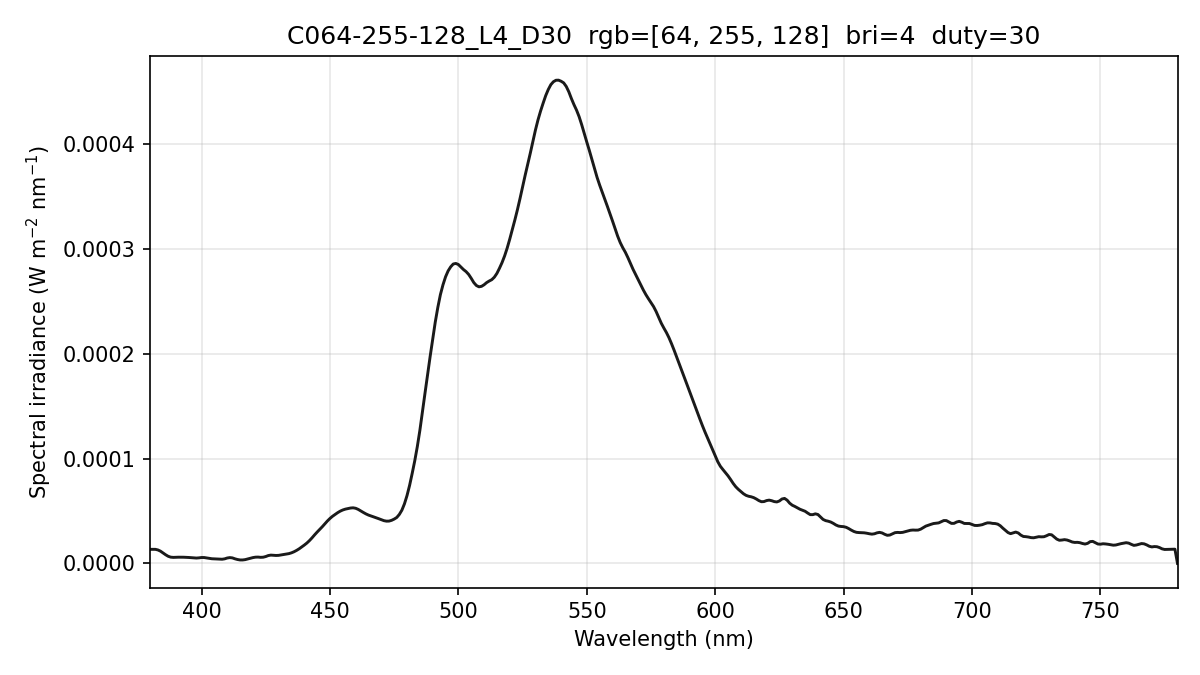

Source data for this figure (header and first rows):
wavelength_nm, spectral_irradiance_W_m2_nm, spectral_irradiance_std_W_m2_nm, spectral_irradiance_uW_cm2_nm, photon_irradiance_photons_m2_s_nm
380, 1.34467228e-05, 2.31950660e-06, 1.34467228e-03, 2.57231006e+13
381, 1.34467228e-05, 2.31950660e-06, 1.34467228e-03, 2.57907930e+13
382, 1.34467228e-05, 2.31950660e-06, 1.34467228e-03, 2.58584854e+13
383, 1.28699917e-05, 1.90849279e-06, 1.28699917e-03, 2.48142017e+13
384, 1.17166865e-05, 1.13096436e-06, 1.17166865e-03, 2.26495356e+13
385, 9.99294967e-06, 4.16687435e-07, 9.99294967e-04, 1.93676843e+13
386, 8.27551152e-06, 4.75766860e-07, 8.27551152e-04, 1.60807174e+13
387, 6.81271513e-06, 6.15560732e-07, 6.81271513e-04, 1.32725528e+13
388, 5.97184167e-06, 4.87274611e-07, 5.97184167e-04, 1.16644235e+13
389, 5.75289130e-06, 1.47096681e-07, 5.75289130e-04, 1.12657222e+13
390, 5.86990686e-06, 7.08987151e-07, 5.86990686e-04, 1.15244202e+13
391, 5.93877382e-06, 1.26702480e-06, 5.93877382e-04, 1.16895236e+13
392, 5.95243989e-06, 1.73007532e-06, 5.95243989e-04, 1.17463883e+13
393, 5.91138409e-06, 1.63943522e-06, 5.91138409e-04, 1.16951285e+13
394, 5.82629753e-06, 1.05950594e-06, 5.82629753e-04, 1.15561228e+13
395, 5.67201556e-06, 8.53540851e-07, 5.67201556e-04, 1.12786671e+13
396, 5.45874843e-06, 7.63134815e-07, 5.45874843e-04, 1.08820705e+13
397, 5.18649537e-06, 2.69179744e-07, 5.18649537e-04, 1.03654406e+13
398, 5.12523359e-06, 4.18059383e-07, 5.12523359e-04, 1.02688073e+13
399, 5.31796273e-06, 1.99117306e-07, 5.31796273e-04, 1.06817265e+13
400, 5.64492121e-06, 7.81763968e-07, 5.64492121e-04, 1.13668766e+13
401, 5.62504788e-06, 1.02980097e-06, 5.62504788e-04, 1.13551758e+13
402, 5.24211163e-06, 6.83425610e-07, 5.24211163e-04, 1.06085392e+13
403, 4.75610327e-06, 1.49634697e-07, 4.75610327e-04, 9.64893964e+12
404, 4.46281505e-06, 2.78902745e-07, 4.46281505e-04, 9.07639779e+12
405, 4.35360187e-06, 6.26427007e-07, 4.35360187e-04, 8.87619842e+12
406, 4.22725501e-06, 7.28189692e-07, 4.22725501e-04, 8.63988075e+12
407, 4.03128386e-06, 6.29152656e-07, 4.03128386e-04, 8.25963882e+12
408, 3.99215682e-06, 6.24562181e-07, 3.99215682e-04, 8.19956898e+12
409, 4.37284075e-06, 6.11204475e-07, 4.37284075e-04, 9.00347653e+12
410, 5.17333625e-06, 4.24668900e-07, 5.17333625e-04, 1.06777029e+13
411, 5.55951428e-06, 4.53127366e-07, 5.55951428e-04, 1.15027569e+13
412, 5.27397931e-06, 6.38766990e-07, 5.27397931e-04, 1.09385286e+13
413, 4.39894634e-06, 1.03036432e-06, 4.39894634e-04, 9.14580597e+12
414, 3.72515425e-06, 1.21703151e-06, 3.72515425e-04, 7.76368433e+12
415, 3.30801238e-06, 1.14688790e-06, 3.30801238e-04, 6.91096178e+12
416, 3.30227606e-06, 9.65161152e-07, 3.30227606e-04, 6.91560172e+12
417, 3.62239250e-06, 9.03660056e-07, 3.62239250e-04, 7.60422273e+12
418, 4.26134258e-06, 9.85050542e-07, 4.26134258e-04, 8.96697582e+12
419, 4.93841448e-06, 1.14936335e-06, 4.93841448e-04, 1.04165722e+13
420, 5.56472596e-06, 1.31837546e-06, 5.56472596e-04, 1.17656612e+13
421, 5.96901759e-06, 1.30572899e-06, 5.96901759e-04, 1.26505155e+13
422, 6.05121426e-06, 1.00682709e-06, 6.05121426e-04, 1.28551826e+13
423, 5.81131627e-06, 4.83153170e-07, 5.81131627e-04, 1.23747988e+13
424, 5.93304991e-06, 1.99547055e-07, 5.93304991e-04, 1.26638899e+13
425, 6.57429624e-06, 3.45194858e-07, 6.57429624e-04, 1.40657038e+13
426, 7.51886470e-06, 7.30172098e-07, 7.51886470e-04, 1.61244584e+13
427, 7.93235951e-06, 9.33955752e-07, 7.93235951e-04, 1.70511444e+13
428, 7.80071691e-06, 8.63312498e-07, 7.80071691e-04, 1.68074394e+13
429, 7.59491930e-06, 5.55852236e-07, 7.59491930e-04, 1.64022612e+13
430, 7.69815299e-06, 1.82170653e-07, 7.69815299e-04, 1.66639618e+13
431, 8.09768029e-06, 3.15216117e-07, 8.09768029e-04, 1.75695713e+13
432, 8.50183920e-06, 5.85180701e-07, 8.50183920e-04, 1.84892758e+13
433, 8.85639091e-06, 6.85830705e-07, 8.85639091e-04, 1.93049171e+13
434, 9.35052739e-06, 7.37252984e-07, 9.35052739e-04, 2.04290939e+13
435, 1.00991636e-05, 9.07552616e-07, 1.00991636e-03, 2.21155595e+13
436, 1.11294078e-05, 1.15666403e-06, 1.11294078e-03, 2.44276570e+13
437, 1.24366020e-05, 1.11774246e-06, 1.24366020e-03, 2.73593918e+13
438, 1.39426987e-05, 7.56503934e-07, 1.39426987e-03, 3.07428566e+13
439, 1.56763180e-05, 3.50783345e-07, 1.56763180e-03, 3.46443050e+13
... 341 more rows
